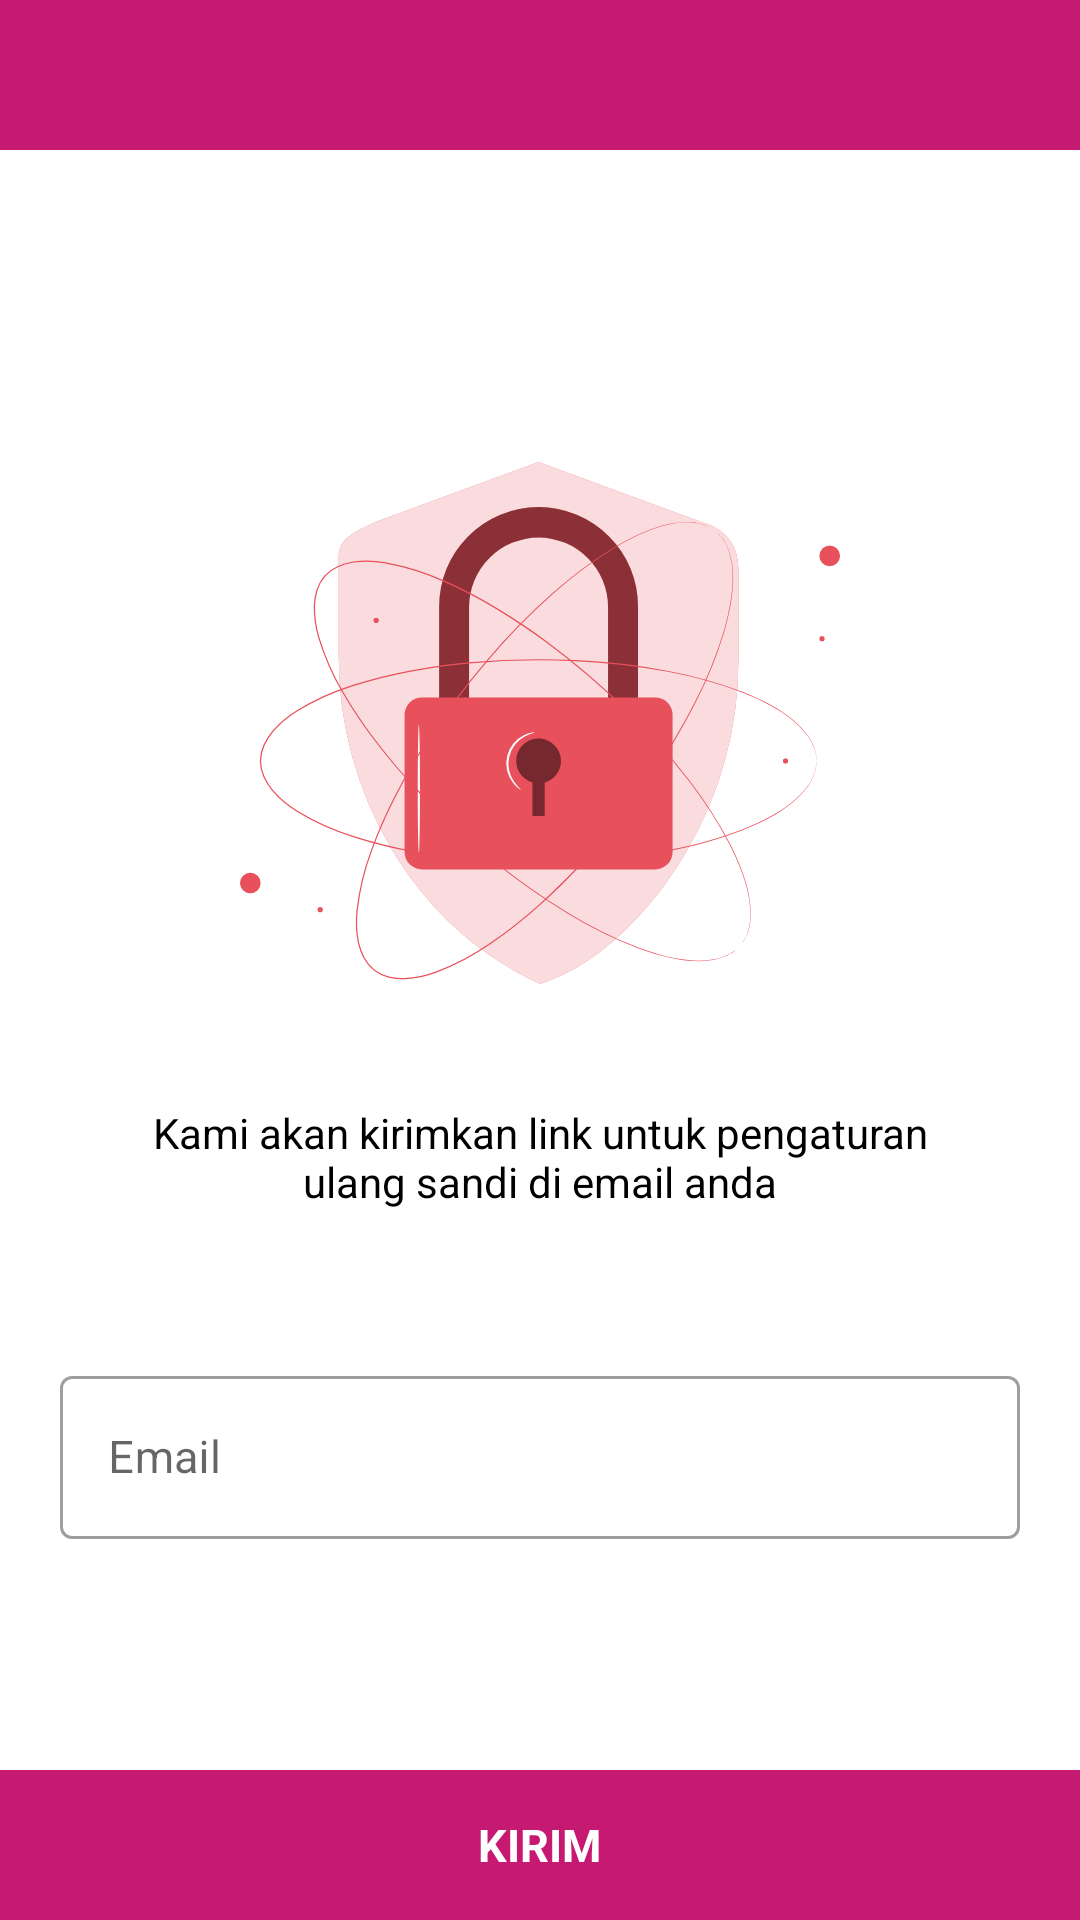

This screen was rendered from an Android layout file. Write that file and the resources it references.
<!-- AndroidManifest.xml: application theme AppTheme -->
<!-- res/layout/activity_forgot_password.xml -->
<?xml version="1.0" encoding="utf-8"?>
<androidx.constraintlayout.widget.ConstraintLayout xmlns:android="http://schemas.android.com/apk/res/android"
    xmlns:app="http://schemas.android.com/apk/res-auto"
    xmlns:tools="http://schemas.android.com/tools"
    android:layout_width="match_parent"
    android:layout_height="match_parent"
    tools:context="com.pertamina.brightgasapp.view.activity.ForgotPassword">

    <com.google.android.material.appbar.AppBarLayout
        android:id="@+id/bar_layout"
        android:layout_width="match_parent"
        android:layout_height="wrap_content"
        app:layout_constraintEnd_toEndOf="parent"
        app:layout_constraintStart_toStartOf="parent"
        app:layout_constraintTop_toTopOf="parent">

        <androidx.appcompat.widget.Toolbar
            android:id="@+id/toolbar"
            android:layout_width="match_parent"
            android:layout_height="50dp"
            android:layout_centerHorizontal="true"
            android:background="@color/colorPrimary"
            app:titleTextColor="@color/colorWhite" />

    </com.google.android.material.appbar.AppBarLayout>

    <LinearLayout
        android:layout_width="match_parent"
        android:layout_height="wrap_content"
        android:gravity="center"
        android:orientation="vertical"
        app:layout_constraintBottom_toTopOf="@+id/sendForgotPassword"
        app:layout_constraintEnd_toEndOf="parent"
        app:layout_constraintStart_toStartOf="parent"
        app:layout_constraintTop_toBottomOf="@+id/bar_layout">


        <ImageView
            android:id="@+id/imageView4"
            android:layout_width="wrap_content"
            android:layout_height="wrap_content"
            android:layout_marginTop="27dp"
            android:src="@drawable/ic_security"
            app:layout_constraintEnd_toEndOf="parent"
            app:layout_constraintStart_toStartOf="parent"
            app:layout_constraintTop_toBottomOf="@+id/bar_layout" />


        <TextView
            android:id="@+id/textView5"
            android:layout_width="wrap_content"
            android:layout_height="wrap_content"
            android:padding="40dp"
            android:text="Kami akan kirimkan link untuk pengaturan ulang sandi di email anda"
            android:textAlignment="center"
            android:textColor="@color/colorBlack"
            android:textSize="14dp" />


        <com.google.android.material.textfield.TextInputLayout
            android:id="@+id/emailLayout"
            style="@style/Widget.MaterialComponents.TextInputLayout.OutlinedBox"
            android:layout_width="match_parent"
            android:layout_height="wrap_content"
            android:layout_marginStart="20dp"
            android:layout_marginTop="10dp"
            android:layout_marginEnd="20dp"
            android:hint="Email">

            <com.google.android.material.textfield.TextInputEditText
                android:id="@+id/email"
                android:layout_width="match_parent"
                android:layout_height="wrap_content"
                android:textSize="15sp" />

        </com.google.android.material.textfield.TextInputLayout>


    </LinearLayout>


    <LinearLayout
        android:id="@+id/sendForgotPassword"
        android:layout_width="match_parent"
        android:layout_height="50dp"
        android:orientation="vertical"
        android:gravity="center"
        app:layout_constraintBottom_toBottomOf="parent"
        app:layout_constraintEnd_toEndOf="parent"
        app:layout_constraintStart_toStartOf="parent"
        android:background="@color/colorPrimary">

        <TextView
            android:layout_width="wrap_content"
            android:layout_height="wrap_content"
            android:textSize="15dp"
            android:textColor="@color/colorWhite"
            android:textStyle="bold"
            android:text="KIRIM"/>

    </LinearLayout>

</androidx.constraintlayout.widget.ConstraintLayout>
<!-- resources referenced by this layout -->
<resources>
  <color name="colorBlack">#000000</color>
  <color name="colorPrimary">#C61971</color>
  <color name="colorWhite">#ffffff</color>
  <!-- drawable ic_security: vector/xml drawable (drawable, 10869 chars, omitted) -->
  <style name="AppTheme" parent="Theme.MaterialComponents.Light.NoActionBar">
          
          <item name="colorPrimary">@color/colorPrimary</item>
          <item name="colorPrimaryDark">@color/colorPrimaryDark</item>
          <item name="colorAccent">@color/colorAccent</item>
          <item name="otpViewStyle">@style/OtpWidget.OtpView</item>
      </style>
  <color name="colorPrimaryDark">#C61971</color>
  <color name="colorAccent">#D81B60</color>
</resources>
